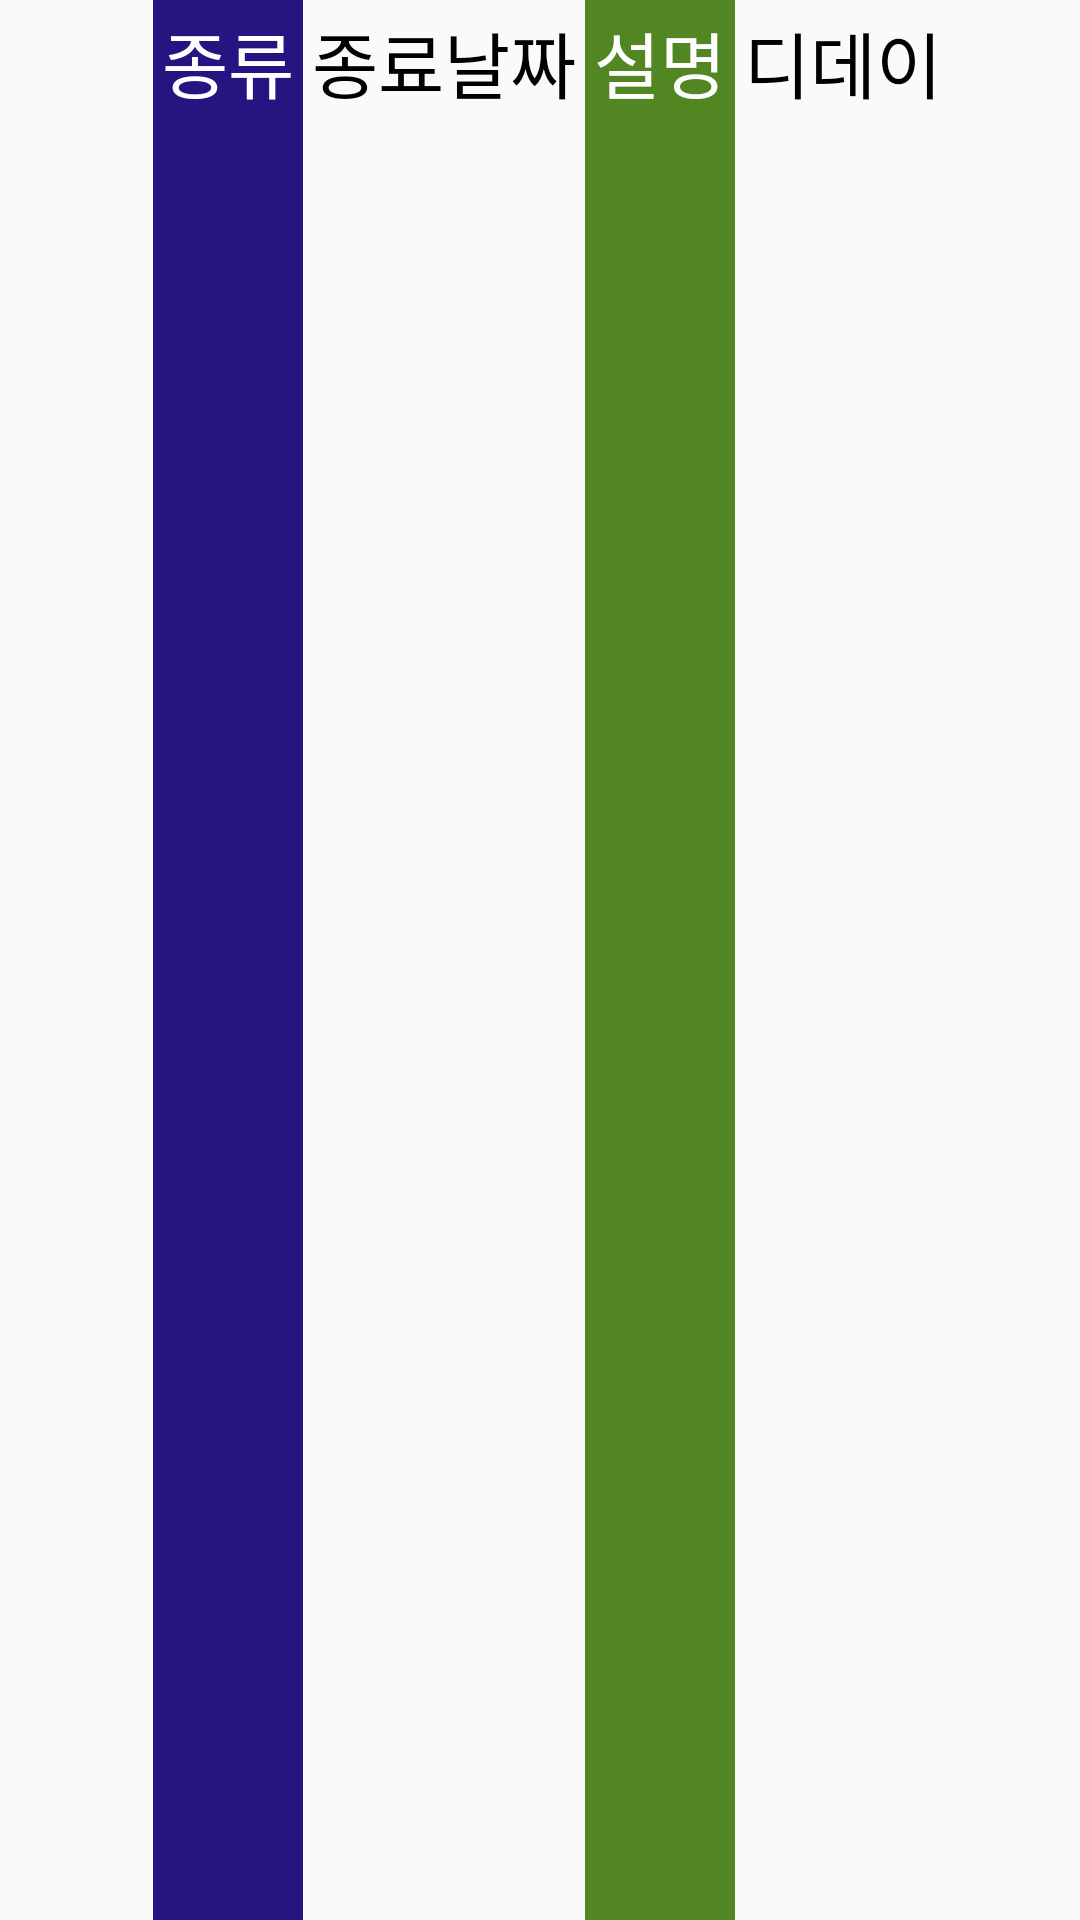

Android layout source for this screen:
<!-- AndroidManifest.xml: application theme AppTheme -->
<!-- res/layout/event.xml -->
<?xml version="1.0" encoding="utf-8"?>
<LinearLayout
    xmlns:android="http://schemas.android.com/apk/res/android"
    android:layout_width="wrap_content"
    android:layout_height="wrap_content"
    android:orientation="horizontal"
    android:gravity="center">

    <TextView
        android:layout_width="wrap_content"
        android:layout_height="match_parent"
        android:text="종류"
        android:padding="3dp"
        android:layout_marginLeft="8dp"
        android:textSize="24dp"
        android:id="@+id/typeText"
        android:background="#261581"
        android:textColor="#ffffff"/>

    <TextView
        android:layout_width="wrap_content"
        android:layout_height="match_parent"
        android:text="종료날짜"
        android:textSize="24dp"
        android:padding="3dp"
        android:textColor="#000000"
        android:id="@+id/dateText"/>

    <TextView
        android:layout_width="wrap_content"
        android:layout_height="match_parent"
        android:text="설명"
        android:textSize="24dp"
        android:padding="3dp"
        android:textColor="#ffffff"
        android:background="#518623"
        android:id="@+id/memoText"/>

    <TextView
        android:layout_width="wrap_content"
        android:layout_height="match_parent"
        android:text="디데이"
        android:textSize="24dp"
        android:padding="3dp"
        android:textColor="#000000"
        android:id="@+id/diffDateText"/>



</LinearLayout>
<!-- resources referenced by this layout -->
<resources>
  <style name="AppTheme" parent="Theme.AppCompat.Light.DarkActionBar">
          
          <item name="colorPrimary">@color/colorPrimary</item>
          <item name="colorPrimaryDark">@color/colorPrimaryDark</item>
          <item name="colorAccent">@color/colorAccent</item>
  
          <item name="windowActionBar">false</item>
          <item name="windowNoTitle">true</item>
  
      </style>
  <!-- not gathered from this repository: default colours our renderer supplied (Android Studio template values) -->
  <color name="colorPrimary">#FF6200EE</color>
  <color name="colorPrimaryDark">#FF3700B3</color>
  <color name="colorAccent">#FF03DAC5</color>
</resources>
